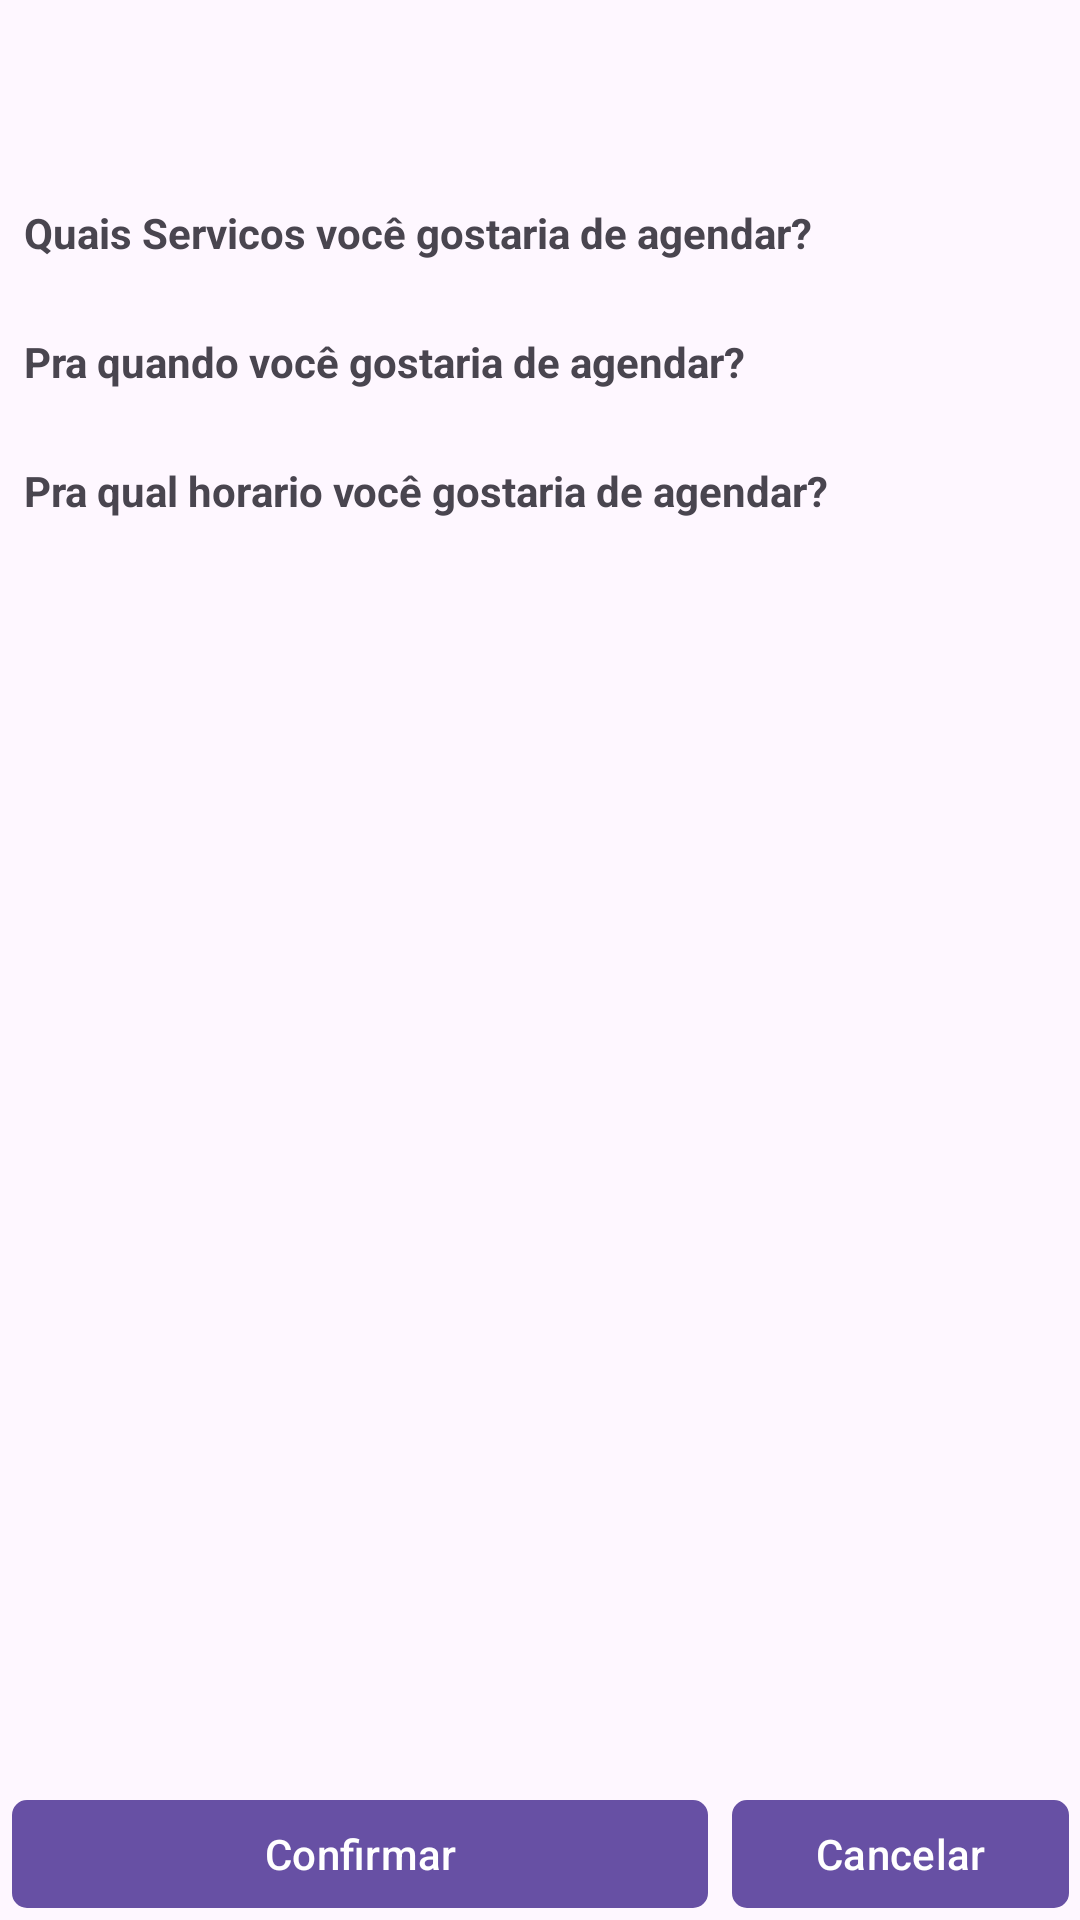

The Android layout XML behind this screen, and the referenced resources:
<!-- AndroidManifest.xml: activity theme Theme.Mysalon -->
<!-- res/layout/activity_schedule.xml -->
<?xml version="1.0" encoding="utf-8"?>
<androidx.constraintlayout.widget.ConstraintLayout xmlns:android="http://schemas.android.com/apk/res/android"
    xmlns:app="http://schemas.android.com/apk/res-auto"
    xmlns:tools="http://schemas.android.com/tools"
    android:layout_width="match_parent"
    android:layout_height="match_parent"
    android:layout_marginTop="@dimen/size_8"
    tools:context=".ui.schedule.ScheduleActivity">

    <TextView
        android:id="@+id/textView7"
        android:layout_width="0dp"
        android:layout_height="wrap_content"
        android:layout_marginTop="8dp"
        android:layout_marginEnd="@dimen/size_8"
        android:text="Quais Servicos você gostaria de agendar?"
        android:textStyle="bold"
        app:layout_constraintEnd_toEndOf="parent"
        app:layout_constraintStart_toStartOf="@+id/professionalAvatar"
        app:layout_constraintTop_toBottomOf="@+id/professionalAvatar" />

    <androidx.recyclerview.widget.RecyclerView
        android:id="@+id/recyclerViewService"
        android:layout_width="match_parent"
        android:layout_height="wrap_content"
        android:layout_marginHorizontal="@dimen/size_4"
        android:layout_marginTop="@dimen/size_8"
        android:orientation="vertical"
        app:layoutManager="androidx.recyclerview.widget.GridLayoutManager"
        app:layout_constraintEnd_toEndOf="@+id/textView7"
        app:layout_constraintStart_toStartOf="@+id/textView7"
        app:layout_constraintTop_toBottomOf="@+id/textView7"
        app:spanCount="3"
        tools:listitem="@layout/schedule_service" />

    <ImageView
        android:id="@+id/professionalAvatar"
        android:layout_width="60dp"
        android:layout_height="60dp"
        android:layout_marginStart="@dimen/size_8"
        app:layout_constraintStart_toStartOf="parent"
        app:layout_constraintTop_toTopOf="parent"
        tools:srcCompat="@tools:sample/avatars" />

    <TextView
        android:id="@+id/professionalName"
        android:layout_width="0dp"
        android:layout_height="wrap_content"
        android:layout_marginStart="8dp"
        app:layout_constraintEnd_toEndOf="parent"
        app:layout_constraintStart_toEndOf="@+id/professionalAvatar"
        app:layout_constraintTop_toTopOf="@+id/professionalAvatar"
        tools:text="TextView" />

    <TextView
        android:id="@+id/professionalDescription"
        android:layout_width="wrap_content"
        android:layout_height="wrap_content"
        android:layout_marginTop="8dp"
        app:layout_constraintStart_toStartOf="@+id/professionalName"
        app:layout_constraintTop_toBottomOf="@+id/professionalName"
        tools:text="TextView" />

    <TextView
        android:id="@+id/textView6"
        android:layout_width="0dp"
        android:layout_height="wrap_content"
        android:layout_marginTop="16dp"
        android:text="Pra quando você gostaria de agendar?"
        android:textStyle="bold"
        app:layout_constraintEnd_toEndOf="@+id/textView7"
        app:layout_constraintHorizontal_bias="0.0"
        app:layout_constraintStart_toStartOf="@+id/textView7"
        app:layout_constraintTop_toBottomOf="@+id/recyclerViewService" />

    <androidx.recyclerview.widget.RecyclerView
        android:id="@+id/recyclerViewDate"
        android:layout_width="match_parent"
        android:layout_height="wrap_content"
        android:layout_marginHorizontal="@dimen/size_4"
        android:layout_marginTop="8dp"
        android:orientation="horizontal"
        app:layoutManager="androidx.recyclerview.widget.LinearLayoutManager"
        app:layout_constraintEnd_toEndOf="@+id/textView6"
        app:layout_constraintStart_toStartOf="@+id/textView6"
        app:layout_constraintTop_toBottomOf="@+id/textView6"
        tools:listitem="@layout/schedule_date" />

    <TextView
        android:id="@+id/textView8"
        android:layout_width="0dp"
        android:layout_height="wrap_content"
        android:layout_marginTop="16dp"
        android:text="Pra qual horario você gostaria de agendar?"
        android:textStyle="bold"
        app:layout_constraintEnd_toEndOf="@+id/textView6"
        app:layout_constraintHorizontal_bias="0.0"
        app:layout_constraintStart_toStartOf="@+id/textView6"
        app:layout_constraintTop_toBottomOf="@+id/recyclerViewDate" />

    <androidx.recyclerview.widget.RecyclerView
        android:id="@+id/recyclerViewHour"
        android:layout_width="match_parent"
        android:layout_height="wrap_content"
        android:layout_marginHorizontal="@dimen/size_4"
        android:layout_marginTop="8dp"
        android:orientation="vertical"
        app:layoutManager="androidx.recyclerview.widget.GridLayoutManager"
        app:layout_constraintEnd_toEndOf="@+id/textView8"
        app:layout_constraintStart_toStartOf="@+id/textView8"
        app:layout_constraintTop_toBottomOf="@+id/textView8"
        app:spanCount="4"
        tools:listitem="@layout/schedule_hour" />

    <include
        android:id="@+id/schedule_footer"
        layout="@layout/schedule_footer"
        android:layout_width="match_parent"
        android:layout_height="wrap_content"
        android:layout_marginVertical="@dimen/size_4"
        app:layout_constraintBottom_toBottomOf="parent"
        app:layout_constraintEnd_toEndOf="parent"
        app:layout_constraintStart_toStartOf="parent" />

</androidx.constraintlayout.widget.ConstraintLayout>
<!-- res/layout/schedule_service.xml (included above) -->
<?xml version="1.0" encoding="utf-8"?>
<LinearLayout xmlns:android="http://schemas.android.com/apk/res/android"
    android:layout_width="wrap_content"
    android:layout_height="wrap_content"
    android:layout_marginHorizontal="@dimen/size_4"
    android:orientation="vertical">


    <CheckBox
        android:id="@+id/checkBox"
        android:layout_width="match_parent"
        android:layout_height="wrap_content"
        android:text="Service" />
</LinearLayout>
<!-- res/layout/schedule_date.xml (included above) -->
<?xml version="1.0" encoding="utf-8"?>
<LinearLayout xmlns:android="http://schemas.android.com/apk/res/android"
    xmlns:tools="http://schemas.android.com/tools"
    android:layout_width="wrap_content"
    android:layout_height="wrap_content"
    android:layout_marginHorizontal="@dimen/size_4"
    android:background="@drawable/rectangle_border"
    android:minWidth="60dp"
    android:orientation="vertical"
    android:padding="@dimen/size_8">


    <TextView
        android:id="@+id/dateTitle"
        android:layout_width="match_parent"
        android:layout_height="wrap_content"
        android:text="Dia"
        android:textAlignment="center"
        android:textSize="12sp"
        android:textStyle="normal" />

    <TextView
        android:id="@+id/dateDay"
        android:layout_width="match_parent"
        android:layout_height="wrap_content"
        android:textAlignment="center"
        android:textSize="22sp"
        android:textStyle="bold"
        tools:text="19" />

    <TextView
        android:id="@+id/dateMonth"
        android:layout_width="match_parent"
        android:layout_height="wrap_content"
        android:textAlignment="center"
        android:textSize="12sp"
        android:textStyle="normal"
        tools:text="April" />
</LinearLayout>
<!-- res/layout/schedule_hour.xml (included above) -->
<?xml version="1.0" encoding="utf-8"?>
<LinearLayout xmlns:android="http://schemas.android.com/apk/res/android"
    xmlns:tools="http://schemas.android.com/tools"
    android:layout_width="wrap_content"
    android:layout_height="wrap_content"
    android:layout_marginHorizontal="@dimen/size_4"
    android:layout_marginVertical="@dimen/size_4"
    android:background="@drawable/rectangle_border"
    android:orientation="vertical"
    android:paddingHorizontal="8dp"
    android:paddingVertical="@dimen/size_4">

    <TextView
        android:id="@+id/date_hour"
        android:layout_width="match_parent"
        android:layout_height="wrap_content"
        android:minWidth="150dp"
        android:textAlignment="center"
        android:textSize="14sp"
        tools:text="08:00" />
</LinearLayout>
<!-- res/layout/schedule_footer.xml (included above) -->
<?xml version="1.0" encoding="utf-8"?>
<LinearLayout xmlns:android="http://schemas.android.com/apk/res/android"
    android:layout_width="fill_parent"
    android:layout_height="wrap_content"
    android:layout_centerInParent="true"
    android:layout_marginHorizontal="@dimen/size_4"
    android:layout_marginVertical="@dimen/size_4"
    android:orientation="horizontal">

    <com.google.android.material.button.MaterialButton
        android:layout_width="fill_parent"
        android:layout_height="36dp"
        android:layout_marginHorizontal="@dimen/size_4"
        android:layout_weight="0.2"
        android:background="@drawable/button"
        android:padding="@dimen/size_0"
        android:text="Confirmar" />

    <com.google.android.material.button.MaterialButton
        android:layout_width="fill_parent"
        android:layout_height="36dp"
        android:layout_marginHorizontal="@dimen/size_4"
        android:layout_weight="0.4"
        android:background="@drawable/button"
        android:padding="@dimen/size_0"
        android:text="Cancelar" />
</LinearLayout>
<!-- resources referenced by this layout -->
<resources>
  <dimen name="size_0">0dp</dimen>
  <dimen name="size_4">4dp</dimen>
  <dimen name="size_8">8dp</dimen>
  <!-- drawable button (drawable) -->
  <shape xmlns:android="http://schemas.android.com/apk/res/android"
      android:padding="10dp"
      android:shape="rectangle">
      <stroke
          android:width="2dp"
          android:color="@android:color/darker_gray" />
      <corners android:radius="4dp" />
  </shape>
  <!-- drawable rectangle_border (drawable) -->
  <shape xmlns:android="http://schemas.android.com/apk/res/android"
      android:padding="10dp"
      android:shape="rectangle">
      <stroke
          android:width="1dp"
          android:color="@android:color/darker_gray" />
  </shape>
  <style name="Theme.Mysalon" parent="Base.Theme.Mysalon" />
  <style name="Base.Theme.Mysalon" parent="Theme.Material3.DayNight.NoActionBar">
          
          
      </style>
</resources>
